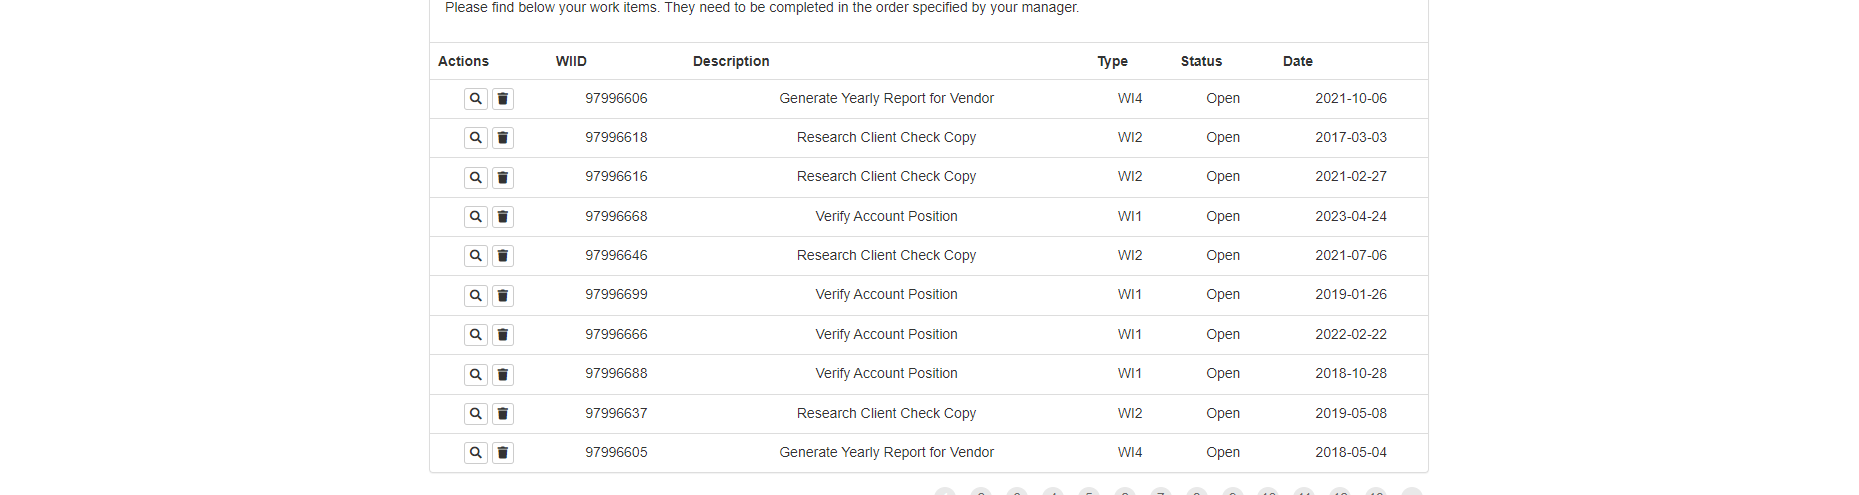
Task: Robotic Enterprise Framework
Workflow: ExtraçãoWorkItems_ACME

Step 1: get-text from the table in window 'ACME System 1 - Work Items' (chrome.exe)
